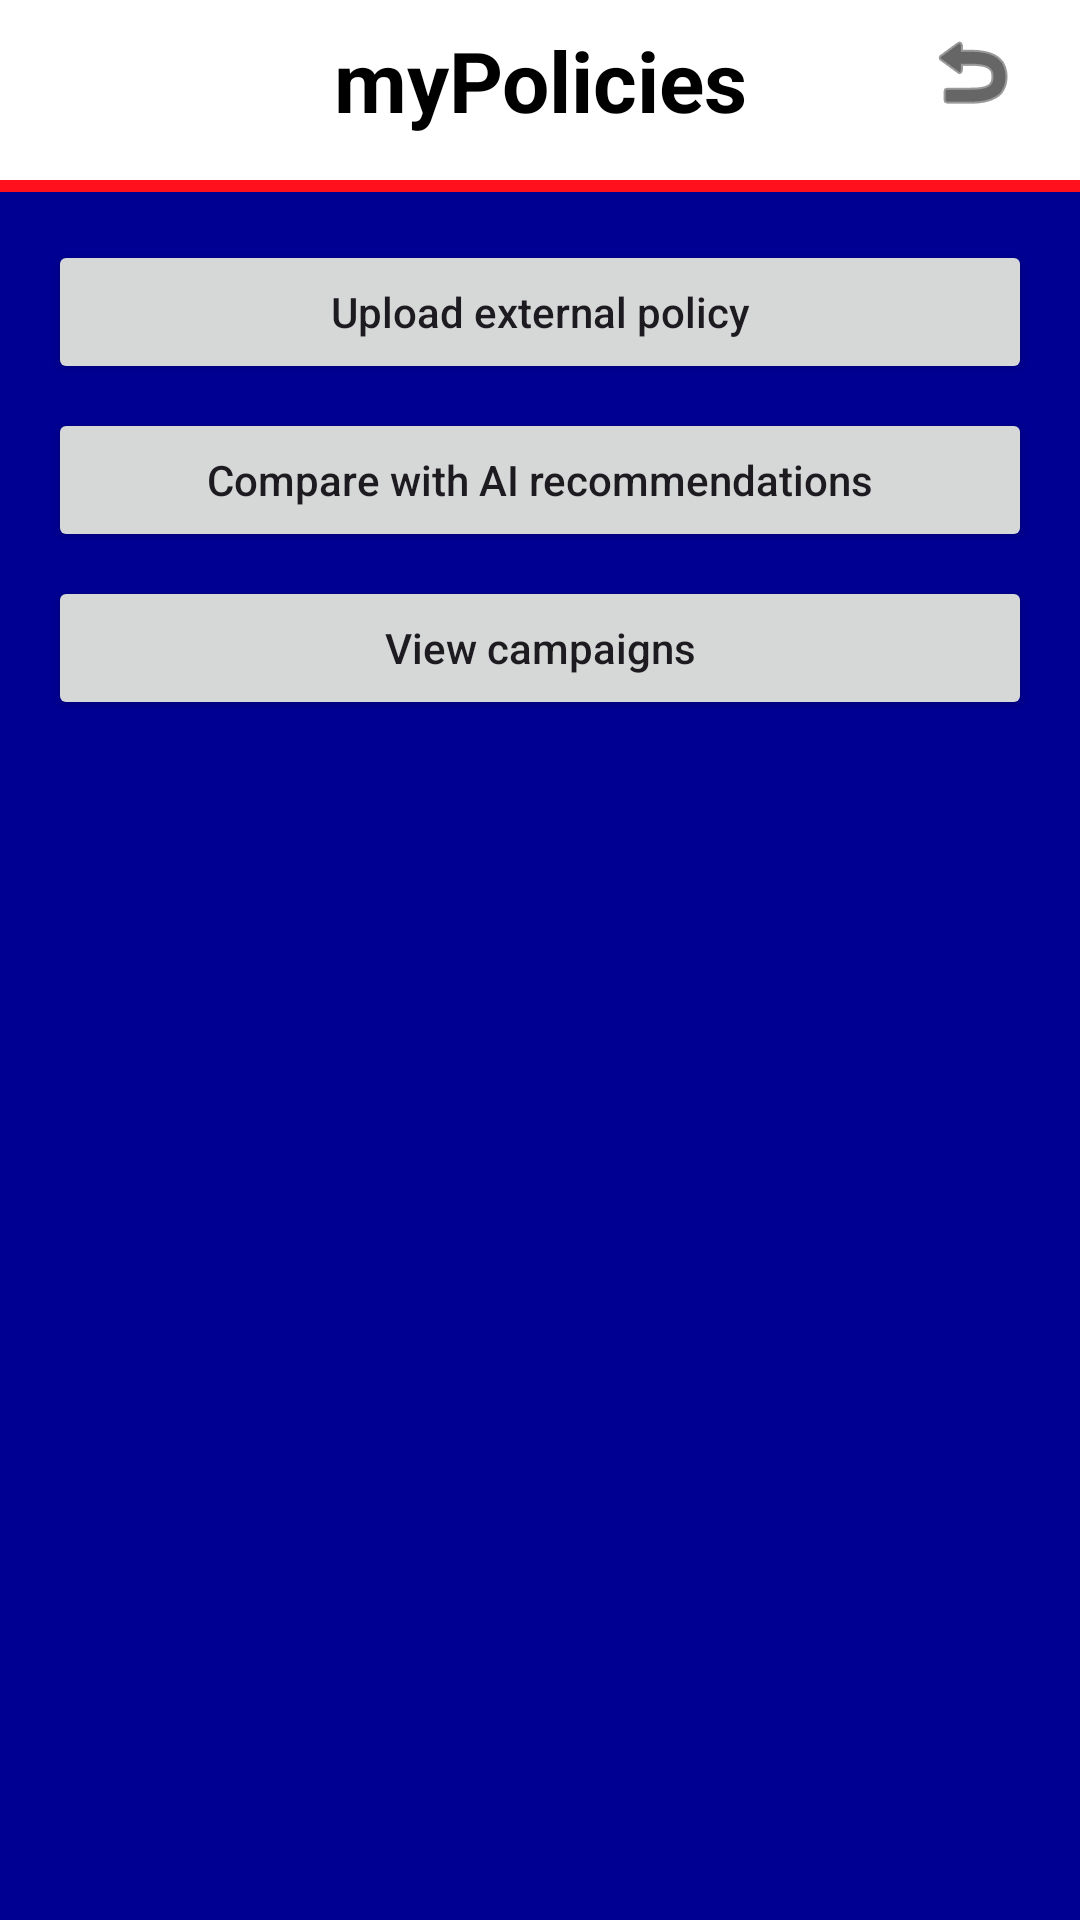

Reconstruct the res/layout file that produces this screen, plus the resources it refers to.
<!-- AndroidManifest.xml: application theme Theme.AXAproject -->
<!-- res/layout/activity_my_policies.xml -->
<?xml version="1.0" encoding="utf-8"?>
<LinearLayout xmlns:android="http://schemas.android.com/apk/res/android"
    xmlns:app="http://schemas.android.com/apk/res-auto"
    xmlns:tools="http://schemas.android.com/tools"
    android:layout_width="match_parent"
    android:layout_height="match_parent"
    android:orientation="vertical"
    android:padding="0dp"
    tools:context=".MyPoliciesActivity">

    <androidx.constraintlayout.widget.ConstraintLayout
        android:layout_width="match_parent"
        android:layout_height="wrap_content"
        android:background="@color/white"
        android:paddingStart="16dp"
        android:paddingEnd="16dp">

        <ImageView
            android:id="@+id/logo_left"
            android:layout_width="60dp"
            android:layout_height="60dp"
            android:contentDescription="AXA logo"
            android:scaleType="fitCenter"
            app:layout_constraintBottom_toBottomOf="parent"
            app:layout_constraintStart_toStartOf="parent"
            app:layout_constraintTop_toTopOf="parent"
            app:srcCompat="@drawable/axa_logo_white" />

        <TextView
            android:id="@+id/title_text"
            android:layout_width="0dp"
            android:layout_height="wrap_content"
            android:layout_marginTop="8dp"
            android:text="myPolicies"
            android:textColor="@color/black"
            android:textSize="28sp"
            android:textStyle="bold"
            android:gravity="center"
            android:textAlignment="center"
            app:layout_constraintEnd_toEndOf="parent"
            app:layout_constraintStart_toStartOf="parent"
            app:layout_constraintTop_toTopOf="parent" />

        <ImageButton
            android:id="@+id/btn_return"
            android:layout_width="40dp"
            android:layout_height="40dp"
            android:layout_marginTop="4dp"
            android:background="@android:color/transparent"
            android:contentDescription="Return"
            android:scaleType="center"
            android:src="@android:drawable/ic_menu_revert"
            android:tint="@color/black"
            app:layout_constraintEnd_toEndOf="parent"
            app:layout_constraintTop_toTopOf="parent" />
    </androidx.constraintlayout.widget.ConstraintLayout>

    <View
        android:layout_width="match_parent"
        android:layout_height="4dp"
        android:background="@color/axa_red" />

    <LinearLayout
        android:id="@+id/policy_actions"
        android:layout_width="match_parent"
        android:layout_height="wrap_content"
        android:orientation="vertical"
        android:padding="16dp">

        <Button
            android:id="@+id/btn_upload_external_policy"
            android:layout_width="match_parent"
            android:layout_height="wrap_content"
            android:layout_marginBottom="8dp"
            android:text="Upload external policy"
            android:textAllCaps="false" />

        <Button
            android:id="@+id/btn_compare_ai"
            android:layout_width="match_parent"
            android:layout_height="wrap_content"
            android:layout_marginBottom="8dp"
            android:text="Compare with AI recommendations"
            android:textAllCaps="false" />

        <Button
            android:id="@+id/btn_campaigns"
            android:layout_width="match_parent"
            android:layout_height="wrap_content"
            android:text="View campaigns"
            android:textAllCaps="false" />
    </LinearLayout>

    <androidx.recyclerview.widget.RecyclerView
        android:id="@+id/policies_list"
        android:layout_width="match_parent"
        android:layout_height="0dp"
        android:layout_weight="1"
        android:paddingHorizontal="16dp"
        android:paddingBottom="16dp" />

</LinearLayout>
<!-- resources referenced by this layout -->
<resources>
  <color name="axa_red">#FFFF101C</color>
  <color name="black">#FF000000</color>
  <color name="white">#FFFFFFFF</color>
  <style name="Theme.AXAproject" parent="Base.Theme.AXAproject" />
  <style name="Base.Theme.AXAproject" parent="Theme.Material3.DayNight.NoActionBar">
          
          
          <item name="android:windowBackground">@drawable/background_screen</item>
      </style>
  <!-- drawable background_screen (drawable) -->
  <?xml version="1.0" encoding="utf-8"?>
  <layer-list xmlns:android="http://schemas.android.com/apk/res/android">
      <item>
          <shape>
              <solid android:color="@color/axa_blue" />
          </shape>
      </item>
  </layer-list>
  <color name="axa_blue">#FF000093</color>
</resources>
